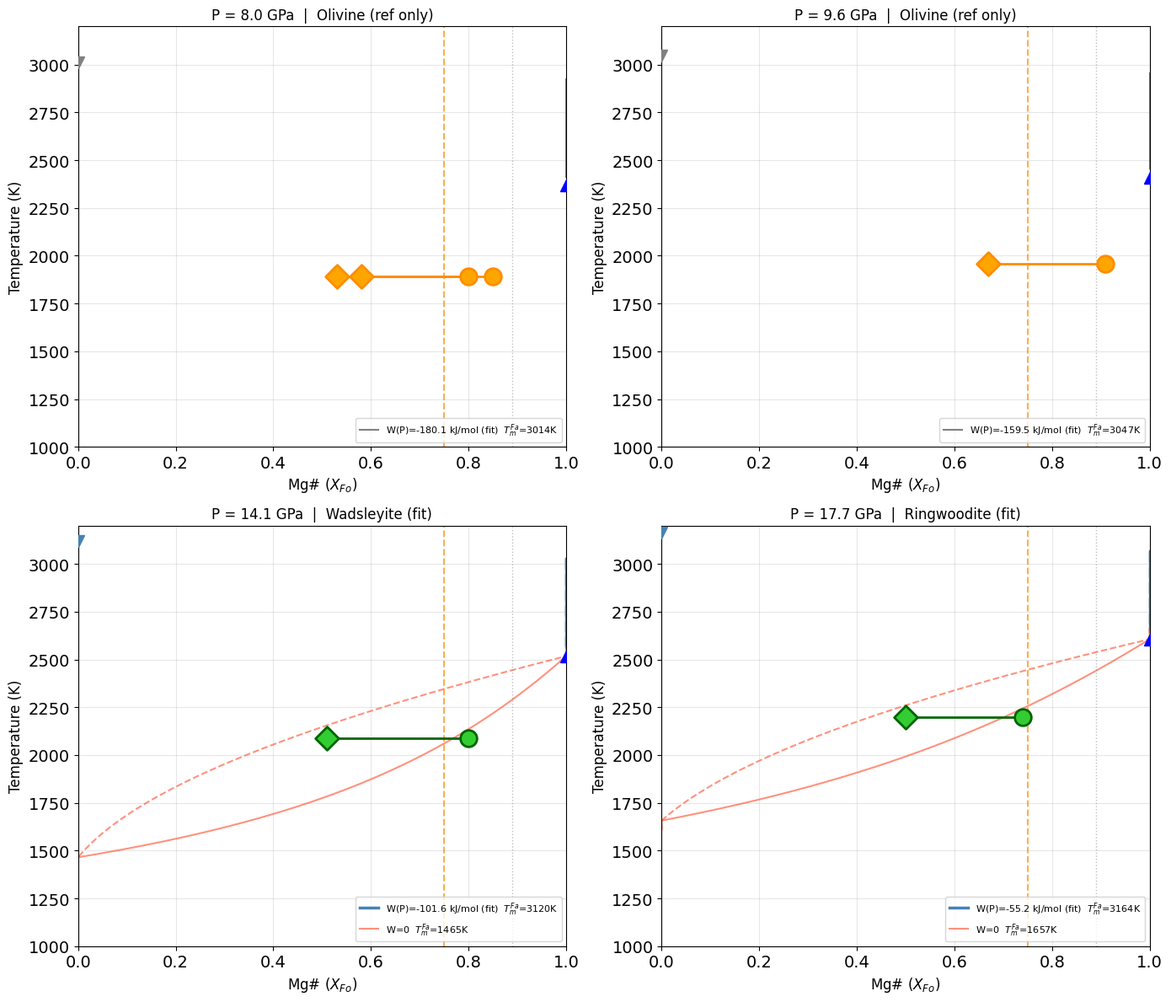

Python code for this plot:
# 48.melting_Mg#_data.py
# Fo-Fa melting loop, "Mars effective": fit W(P) and Tm_Fa(P) to Pierru 2026 Table 4 tie lines.
# Only the P > 13 GPa points (Wad, Rw) are used in the fit, because they are self-consistent in
# the pure Fo-Fa framework (eq1 and eq2 satisfied together). The olivine points (8, 9.6 GPa)
# are shown for reference only.
#   eq1: 2 ln(XL/XS)         + W/(RT) (1-XS)^2 = (DH_Fo/R)(1/Tm_Fo - 1/T)
#   eq2: 2 ln((1-XL)/(1-XS)) + W/(RT) XS^2     = (DH_Fa/R)(1/Tm_Fa - 1/T)
# Fit: W = WH + P WV. At each high-P point eq1 and eq2 are solved together for W and Tm_Fa.
import numpy as np
from scipy.optimize import fsolve, curve_fit
import matplotlib.pyplot as plt

plt.rcParams['font.family'] = 'DejaVu Sans'
R = 8.314

# Pierru 2026 Table 4: (P GPa, T K, mineral, XS, XL)
pierru_all = [
    (8.0,  1890, 'Ol (cold)', 0.80, 0.53),
    (8.0,  1890, 'Ol (warm)', 0.85, 0.58),
    (9.6,  1960, 'Ol',        0.91, 0.67),
    (14.1, 2090, 'Wad',       0.80, 0.51),   # used in the fit
    (17.7, 2200, 'Rw',        0.74, 0.50),   # used in the fit
]
pierru_fit = [p for p in pierru_all if p[0] > 13]
target_P   = [8.0, 9.6, 14.1, 17.7]
phase_name = {8.0: 'Olivine (ref only)', 9.6: 'Olivine (ref only)',
              14.1: 'Wadsleyite (fit)',  17.7: 'Ringwoodite (fit)'}

# enthalpies of fusion (DH_Fo, DH_Fa), J/mol: P < 14 | 14 <= P < 20 | P >= 20 GPa
def get_DH(P):
    if P < 14.0:   return 142000.0, 89000.0
    elif P < 20.0: return 116000.0, 73000.0
    else:          return 105000.0, 74000.0

# Fo melting point: Tm_Fo = 2163 (P/65.67 + 1)^0.7809
def Tm_Fo(P):
    return 2163.0 * (P/65.67 + 1.0)**0.7809

# ── Step 1: at each high-P point solve eq1 = eq2 = 0 for (W, Tm_Fa) ──────────
# 5 starting guesses; keep the converged one (residual < 1e-8, Tm_Fa > 500 K) with the smallest residual
print("="*65)
print("Step 1: solve W and Tm_Fa at each high-P point")
print("="*65)
print(f"{'P':<6} {'Mineral':<10} {'Tm_Fa(K)':<12} {'W(kJ/mol)':<12} {'eq1 res':<12} {'eq2 res'}")
print("-"*65)
P_solved, W_solved, TmFa_solved = [], [], []
for (P, T, mineral, XS, XL) in pierru_fit:
    DH_Fo, DH_Fa = get_DH(P)
    TmFo = Tm_Fo(P)
    def eqs(v):
        W, TmFa = v
        e1 = 2*np.log(XL/XS) + W/(R*T)*(1-XS)**2 - (DH_Fo/R)*(1/TmFo - 1/T)
        e2 = 2*np.log((1-XL)/(1-XS)) + W/(R*T)*XS**2 - (DH_Fa/R)*(1/TmFa - 1/T)
        return [e1, e2]
    best = None
    for g in [[0, 1500], [-50000, 1500], [50000, 1500], [-100000, 2000], [100000, 2000]]:
        sol, info, ier, _ = fsolve(eqs, g, full_output=True)
        resid = np.max(np.abs(info['fvec']))
        if ier == 1 and resid < 1e-8 and sol[1] > 500:
            if best is None or resid < best[2]:
                best = (sol[0], sol[1], resid)
    if best:
        W_sol, TmFa_sol, _ = best
        e1, e2 = eqs([W_sol, TmFa_sol])
        print(f"{P:<6.1f} {mineral:<10} {TmFa_sol:<12.0f} {W_sol/1000:<12.2f} {e1:.2e}    {e2:.2e}")
        P_solved.append(P); W_solved.append(W_sol); TmFa_solved.append(TmFa_sol)
P_arr, W_arr, TmFa_arr = np.array(P_solved), np.array(W_solved), np.array(TmFa_solved)

# ── Step 2: linear fit W(P) = WH + P WV ──────────────────────────────────────
WV_fit, WH_fit = np.polyfit(P_arr, W_arr, 1)
print()
print("="*65)
print("Step 2: W(P) = WH + P*WV fit")
print("="*65)
print(f"  WH = {WH_fit/1000:.2f} kJ/mol")
print(f"  WV = {WV_fit/1000:.3f} kJ/mol/GPa")
for P in target_P:
    print(f"  W({P:.1f} GPa) = {(WH_fit + WV_fit*P)/1000:.2f} kJ/mol")

# ── Step 3: Simon-Glatzel fit of Tm_Fa(P): T = T0 (P/a + 1)^(1/c) ─────────────
# high-P Tm_Fa from Step 1 plus the 1 atm anchor 1478 K (Ohtani 1979)
P_sg = np.concatenate([[0.0001], P_arr])
T_sg = np.concatenate([[1478.0], TmFa_arr])
popt, _ = curve_fit(lambda P, T0, a, c: T0 * (P/a + 1.0)**(1.0/c), P_sg, T_sg, p0=[1478, 10, 1.5], maxfev=10000)
print(f"\nTm_Fa Simon-Glatzel: T0={popt[0]:.1f}, a={popt[1]:.3f}, c={popt[2]:.4f}")

# ── phase loop on a T grid from 0.97 Tm_Fa to 1.02 Tm_Fo ─────────────────────
# T >= Tm_Fo: pure Fo (X = 1); T <= Tm_Fa: pure Fa (X = 0); otherwise solve eq1, eq2 for (XS, XL)
# with 5 guesses, accepting residual < 1e-6 and 0 < XL < XS < 1. Unsolved points are dropped.
def build_curves(P, TmFa, W):
    DH_Fo, DH_Fa = get_DH(P)
    TmFo = Tm_Fo(P)
    T_arr  = np.linspace(TmFa*0.97, TmFo*1.02, 400)
    XS_arr = np.full(len(T_arr), np.nan)
    XL_arr = np.full(len(T_arr), np.nan)
    for i, T in enumerate(T_arr):
        if T >= TmFo:
            XS_arr[i] = 1.0; XL_arr[i] = 1.0
        elif T <= TmFa:
            XS_arr[i] = 0.0; XL_arr[i] = 0.0
        else:
            def eqs(v):
                XS, XL = np.clip(v, 1e-9, 1-1e-9)
                e1 = 2*np.log(XL/XS) + W/(R*T)*(1-XS)**2 - (DH_Fo/R)*(1/TmFo - 1/T)
                e2 = 2*np.log((1-XL)/(1-XS)) + W/(R*T)*XS**2 - (DH_Fa/R)*(1/TmFa - 1/T)
                return [e1, e2]
            for x0 in [[0.85,0.65], [0.80,0.55], [0.70,0.45], [0.90,0.70], [0.60,0.40]]:
                sol, info, ier, _ = fsolve(eqs, x0, full_output=True)
                if (ier == 1 and np.max(np.abs(info['fvec'])) < 1e-6
                        and 0 < sol[0] < 1 and 0 < sol[1] < 1 and sol[0] > sol[1]):
                    XS_arr[i], XL_arr[i] = sol
                    break
    valid = ~np.isnan(XS_arr)
    return T_arr[valid], XS_arr[valid], XL_arr[valid]

# ── plot: one panel per pressure ─────────────────────────────────────────────
fig, axes = plt.subplots(2, 2, figsize=(14, 12))
for ax, P in zip(axes.flatten(), target_P):
    TmFo   = Tm_Fo(P)
    TmFa   = popt[0] * (P/popt[1] + 1.0)**(1.0/popt[2])
    W      = WH_fit + WV_fit*P
    DH_Fo, DH_Fa = get_DH(P)
    is_fit = P > 13
    col_main = 'steelblue' if is_fit else 'gray'
    print(f"\nP = {P} GPa  {phase_name[P]}:  Tm_Fo = {TmFo:.0f} K  Tm_Fa = {TmFa:.0f} K  "
          f"W = {W/1000:.1f} kJ/mol  DH_Fo = {DH_Fo/1000:.0f}  DH_Fa = {DH_Fa/1000:.0f} kJ/mol")

    # loop with the fitted W(P)
    T_v, XS_v, XL_v = build_curves(P, TmFa, W)
    ax.plot(XS_v, T_v, '-',  color=col_main, lw=2.5 if is_fit else 1.5,
            label=f'W(P)={W/1000:.1f} kJ/mol (fit)  $T_m^{{Fa}}$={TmFa:.0f}K')
    ax.plot(XL_v, T_v, '--', color=col_main, lw=2.5 if is_fit else 1.5)
    ax.fill_betweenx(T_v, XS_v, XL_v, alpha=0.10, color=col_main)

    # W = 0 reference (fit points only): eq2 with W = 0 gives Tm_Fa analytically,
    #   1/Tm_Fa = 1/T + (R/DH_Fa) 2 ln((1-XL)/(1-XS)),  averaged over the points within 0.5 GPa
    if is_fit:
        ref_pts = [(P2, T2, XS2, XL2) for (P2, T2, _, XS2, XL2) in pierru_fit if abs(P2-P) < 0.5]
        if ref_pts:
            TmFa0 = np.mean([1.0 / (1.0/t + (R/get_DH(p)[1])*2*np.log((1-xl)/(1-xs)))
                             for p, t, xs, xl in ref_pts])
            T_v0, XS_v0, XL_v0 = build_curves(P, TmFa0, 0)
            ax.plot(XS_v0, T_v0, '-',  color='tomato', lw=1.5, alpha=0.7, label=f'W=0  $T_m^{{Fa}}$={TmFa0:.0f}K')
            ax.plot(XL_v0, T_v0, '--', color='tomato', lw=1.5, alpha=0.7)

    # end-member melting points
    ax.plot(1.0, TmFo, 'b^', ms=10, zorder=6)
    ax.plot(0.0, TmFa, 'v',  color=col_main, ms=10, zorder=6)

    # Pierru Table 4 tie lines (green = fit, orange = reference only)
    for (Pp, Tp, mineral, XSp, XLp) in pierru_all:
        if abs(Pp - P) < 1.0:
            mcol = 'limegreen' if P > 13 else 'orange'
            ecol = 'darkgreen' if P > 13 else 'darkorange'
            ax.scatter([XSp], [Tp], marker='o', s=200, color=mcol, edgecolors=ecol, zorder=10, lw=2)
            ax.scatter([XLp], [Tp], marker='D', s=200, color=mcol, edgecolors=ecol, zorder=10, lw=2)
            ax.plot([XSp, XLp], [Tp, Tp], color=ecol, lw=2, zorder=9)
            print(f"  tie line {mineral}: T = {Tp} K  XS = {XSp} -> XL = {XLp}")

    # Mars Mg# 0.75 (orange dashed) and 0.89 (grey dotted)
    ax.axvline(0.75, color='darkorange', ls='--', lw=1.5, alpha=0.7)
    ax.axvline(0.89, color='gray',       ls=':',  lw=1.0, alpha=0.5)

    ax.set_xlim(0, 1)
    ax.set_ylim(1000, 3200)
    ax.set_xlabel('Mg# ($X_{Fo}$)', fontsize=12)
    ax.set_ylabel('Temperature (K)', fontsize=12)
    ax.set_title(f'P = {P} GPa  |  {phase_name[P]}', fontsize=12)
    ax.tick_params(labelsize=14)
    ax.legend(fontsize=8, loc='lower right')
    ax.grid(True, alpha=0.3)
plt.tight_layout()
plt.show()
